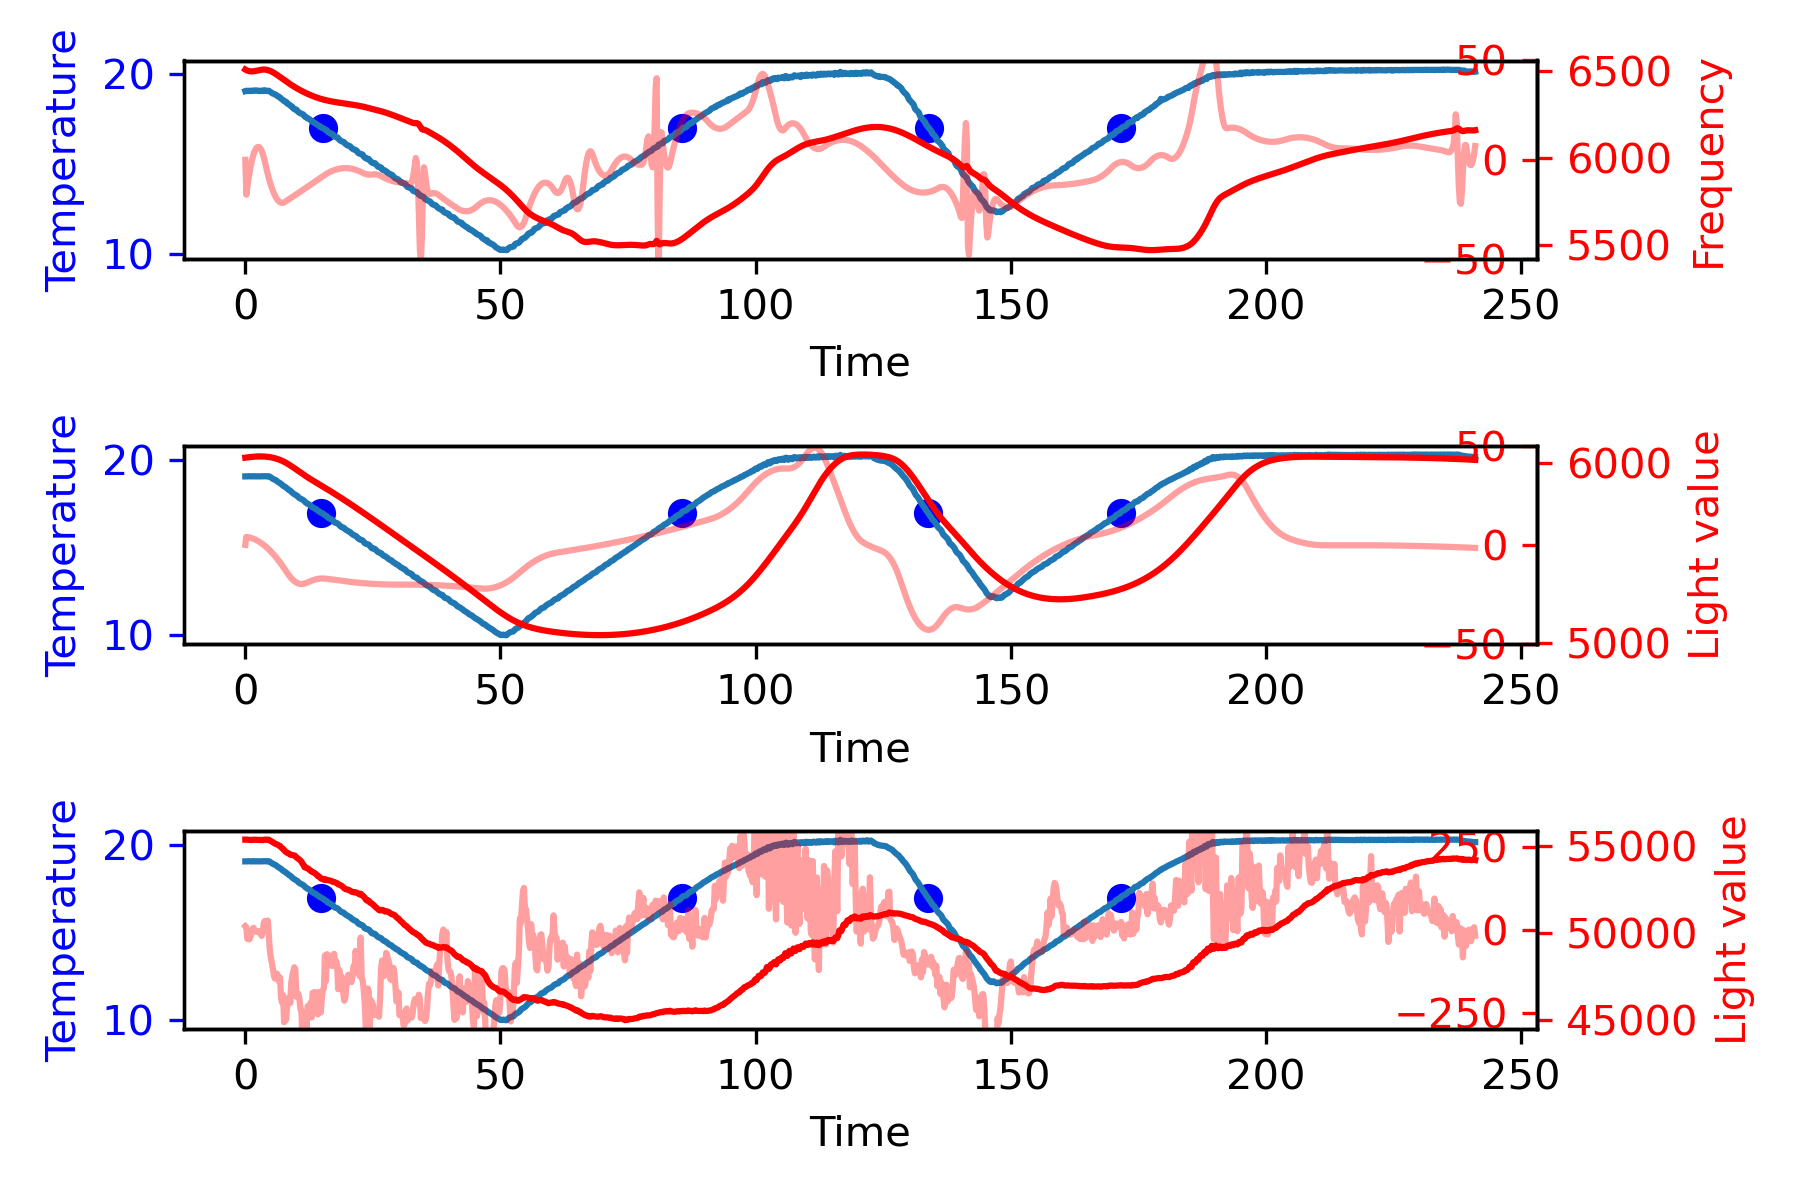

Values plotted in this chart, from the file beside it:
19.07, 19.06, 19.05, 19.05, 19.08, 19.05, 0.00, 87.85, 87.88, 89.49, 100084.00, H, -0.27, 0.00, -0.88, 0.01, -1.15, 55386.00, 6035.00, 6502.05
19.07, 19.06, 19.07, 19.05, 19.08, 19.05, 0.00, 87.87, 87.86, 89.48, 100081, H, -0.16, 0.00, 0.88, 0.01, 0.72, 55396, 6034, 6504
19.07, 19.06, 19.05, 19.05, 19.09, 19.06, 0.00, 87.86, 87.87, 89.47, 100081, H, -0.20, 0.00, -0.29, 0.01, -0.49, 55383, 6035, 6500
19.07, 19.07, 19.06, 19.08, 19.08, 19.05, 0.00, 87.88, 87.85, 89.47, 100081, H, -0.12, 0.00, 0.59, 0.01, 0.47, 55371, 6034, 6503
19.07, 19.07, 19.07, 19.06, 19.08, 19.05, 0.00, 87.87, 87.85, 89.46, 100079, H, -0.12, 0.00, 0.00, 0.01, -0.12, 55371, 6035, 6499
19.07, 19.06, 19.05, 19.05, 19.09, 19.06, 0.00, 87.88, 87.84, 89.46, 100078, H, -0.20, 0.00, -0.59, 0.01, -0.78, 55365, 6034, 6503
19.07, 19.06, 19.07, 19.05, 19.07, 19.04, 0.00, 87.89, 87.84, 89.46, 100079, H, -0.27, 0.00, -0.59, 0.01, -0.86, 55367, 6034, 6501
19.07, 19.07, 19.07, 19.08, 19.07, 19.05, 0.00, 87.86, 87.87, 89.45, 100080, H, -0.08, 0.00, 1.46, 0.00, 1.39, 55388, 6034, 6500
19.07, 19.06, 19.06, 19.05, 19.05, 19.06, 0.00, 87.88, 87.83, 89.44, 100079, H, -0.31, 0.00, -1.76, 0.02, -2.07, 55382, 6032, 6499
19.07, 19.07, 19.08, 19.05, 19.09, 19.05, 0.00, 87.88, 87.85, 89.44, 100080, H, -0.08, 0.00, 1.76, 0.00, 1.68, 55371, 6037, 6501
19.07, 19.06, 19.09, 19.05, 19.06, 19.04, 0.00, 87.84, 87.86, 89.43, 100079, H, -0.23, 0.00, -1.17, 0.01, -1.41, 55379, 6035, 6500
19.07, 19.06, 19.07, 19.06, 19.06, 19.05, 0.00, 87.88, 87.85, 89.43, 100077, H, -0.23, 0.00, 0.00, 0.01, -0.23, 55377, 6034, 6504
19.07, 19.07, 19.08, 19.05, 19.08, 19.05, 0.00, 87.87, 87.85, 89.43, 100080, H, -0.12, 0.00, 0.88, 0.01, 0.76, 55378, 6033, 6502
19.07, 19.06, 19.06, 19.06, 19.06, 19.06, 0.00, 87.85, 87.85, 89.42, 100080, H, -0.20, 0.00, -0.59, 0.01, -0.78, 55371, 6033, 6501
19.07, 19.06, 19.05, 19.08, 19.07, 19.05, 0.00, 87.84, 87.85, 89.42, 100080, H, -0.23, 0.00, -0.29, 0.01, -0.53, 55371, 6034, 6500
19.07, 19.06, 19.07, 19.06, 19.07, 19.05, 0.00, 87.84, 87.84, 89.41, 100079, H, -0.16, 0.00, 0.59, 0.01, 0.43, 55365, 6034, 6502
19.07, 19.07, 19.07, 19.06, 19.09, 19.05, 0.00, 87.84, 87.86, 89.41, 100080, H, -0.08, 0.00, 0.59, 0.00, 0.51, 55361, 6032, 6503
19.07, 19.06, 19.05, 19.06, 19.08, 19.06, 0.00, 87.85, 87.86, 89.40, 100082, H, -0.20, 0.00, -0.88, 0.01, -1.07, 55365, 6034, 6502
19.07, 19.07, 19.09, 19.06, 19.07, 19.05, 0.00, 87.86, 87.87, 89.39, 100079, H, -0.12, 0.00, 0.59, 0.01, 0.47, 55369, 6035, 6503
19.07, 19.07, 19.06, 19.08, 19.08, 19.05, 0.00, 87.83, 87.86, 89.39, 100079, H, -0.12, 0.00, 0.00, 0.01, -0.12, 55399, 6034, 6502
19.07, 19.06, 19.08, 19.05, 19.07, 19.05, 0.00, 87.85, 87.86, 89.39, 100081, H, -0.20, 0.00, -0.59, 0.01, -0.78, 55381, 6033, 6505
19.07, 19.07, 19.06, 19.09, 19.08, 19.05, 0.00, 87.84, 87.87, 89.37, 100082, H, -0.04, 0.00, 1.17, 0.00, 1.13, 55375, 6035, 6503
19.03, 19.06, 19.06, 19.06, 19.08, 19.05, 0.00, 87.85, 87.85, 89.37, 100080, D, 0.64, 0.06, 5.12, -0.03, 5.83, 55397, 6034, 6504
18.99, 19.07, 19.07, 19.09, 19.08, 19.05, 0.00, 87.86, 87.87, 89.36, 100081, D, 1.56, 0.28, 6.88, -0.08, 8.72, 55370, 6035, 6503
18.95, 19.04, 19.02, 19.06, 19.07, 19.00, 0.00, 87.82, 87.86, 89.36, 100081, D, 1.74, 0.61, 1.31, -0.09, 3.66, 55349, 6033, 6504
18.91, 19.00, 18.99, 19.03, 19.03, 18.95, 0.00, 87.83, 87.86, 89.36, 100081, D, 1.79, 0.96, 0.43, -0.09, 3.19, 55300, 6034, 6496
18.87, 18.96, 18.95, 18.99, 18.96, 18.91, 0.00, 87.83, 87.85, 89.38, 100084, D, 1.66, 1.31, -1.03, -0.08, 1.93, 55267, 6032, 6494
18.83, 18.92, 18.91, 18.93, 18.93, 18.89, 0.00, 87.82, 87.84, 89.39, 100083, D, 1.68, 1.64, 0.14, -0.08, 3.46, 55245, 6029, 6493
18.79, 18.89, 18.89, 18.93, 18.89, 18.86, 0.00, 87.83, 87.84, 89.41, 100084, D, 2.01, 2.01, 2.48, -0.10, 6.50, 55200, 6026, 6490
18.75, 18.87, 18.87, 18.87, 18.88, 18.84, 0.00, 87.83, 87.83, 89.42, 100079, D, 2.26, 2.44, 1.90, -0.11, 6.59, 55165, 6030, 6486
18.71, 18.84, 18.84, 18.86, 18.86, 18.80, 0.00, 87.81, 87.83, 89.44, 100084, D, 2.55, 2.92, 2.19, -0.13, 7.66, 55132, 6027, 6483
18.67, 18.79, 18.80, 18.84, 18.81, 18.72, 0.00, 87.82, 87.81, 89.47, 100083, D, 2.38, 3.41, -1.32, -0.12, 4.46, 55113, 6027, 6479
18.63, 18.74, 18.75, 18.78, 18.74, 18.68, 0.00, 87.81, 87.82, 89.50, 100088, D, 2.12, 3.86, -1.91, -0.11, 4.07, 55090, 6025, 6475
18.59, 18.71, 18.73, 18.72, 18.72, 18.66, 0.00, 87.81, 87.85, 89.53, 100088, D, 2.26, 4.30, 1.02, -0.11, 7.57, 55040, 6025, 6472
18.55, 18.67, 18.70, 18.69, 18.68, 18.62, 0.00, 87.83, 87.85, 89.56, 100083, D, 2.39, 4.76, 1.02, -0.12, 8.17, 55023, 6025, 6468
18.51, 18.63, 18.63, 18.66, 18.66, 18.58, 0.00, 87.83, 87.87, 89.59, 100083, D, 2.41, 5.24, 0.14, -0.12, 7.79, 54950, 6022, 6468
18.47, 18.58, 18.59, 18.60, 18.59, 18.52, 0.00, 87.84, 87.87, 89.62, 100084, D, 2.08, 5.69, -2.50, -0.10, 5.27, 54893, 6018, 6461
18.43, 18.53, 18.55, 18.55, 18.55, 18.48, 0.00, 87.85, 87.89, 89.68, 100085, D, 1.98, 6.10, -0.74, -0.10, 7.34, 54862, 6015, 6457
18.39, 18.49, 18.49, 18.52, 18.52, 18.42, 0.00, 87.86, 87.91, 89.72, 100081, D, 1.96, 6.49, -0.15, -0.10, 8.30, 54772, 6008, 6452
18.35, 18.46, 18.47, 18.50, 18.46, 18.39, 0.00, 87.88, 87.92, 89.75, 100084, D, 2.06, 6.89, 0.73, -0.10, 9.68, 54726, 6011, 6447
18.31, 18.41, 18.45, 18.42, 18.41, 18.35, 0.00, 87.90, 87.97, 89.79, 100083, D, 1.96, 7.29, -0.74, -0.10, 8.51, 54663, 6005, 6442
18.27, 18.37, 18.36, 18.41, 18.39, 18.33, 0.00, 87.93, 87.98, 89.85, 100085, D, 2.02, 7.69, 0.43, -0.10, 10.14, 54632, 6002, 6436
18.23, 18.32, 18.34, 18.37, 18.32, 18.23, 0.00, 87.96, 88.02, 89.89, 100087, D, 1.68, 8.06, -2.50, -0.08, 7.25, 54605, 5996, 6432
18.19, 18.27, 18.29, 18.29, 18.28, 18.20, 0.00, 87.98, 88.04, 89.94, 100085, D, 1.47, 8.38, -1.62, -0.07, 8.23, 54572, 5990, 6427
18.15, 18.24, 18.26, 18.27, 18.25, 18.19, 0.00, 88.02, 88.08, 89.99, 100086, D, 1.76, 8.70, 2.19, -0.09, 12.65, 54518, 5984, 6433
18.11, 18.19, 18.20, 18.25, 18.19, 18.12, 0.00, 88.06, 88.13, 90.04, 100085, D, 1.54, 9.03, -1.62, -0.08, 8.96, 54513, 5983, 6415
18.07, 18.13, 18.18, 18.16, 18.12, 18.05, 0.00, 88.08, 88.15, 90.10, 100083, D, 1.13, 9.30, -3.08, -0.06, 7.35, 54498, 5983, 6411
18.03, 18.08, 18.09, 18.12, 18.09, 18.01, 0.00, 88.13, 88.20, 90.16, 100086, D, 0.88, 9.50, -1.91, -0.04, 8.47, 54494, 5979, 6408
17.99, 18.04, 18.05, 18.09, 18.03, 17.98, 0.00, 88.17, 88.26, 90.22, 100085, D, 0.98, 9.68, 0.73, -0.05, 11.39, 54467, 5976, 6407
17.95, 18.01, 18.02, 18.06, 17.99, 17.95, 0.00, 88.19, 88.32, 90.26, 100085, D, 1.07, 9.89, 0.73, -0.05, 11.69, 54452, 5972, 6406
17.91, 17.97, 18.02, 17.98, 17.98, 17.89, 0.00, 88.25, 88.36, 90.32, 100085, D, 1.13, 10.11, 0.43, -0.06, 11.67, 54372, 5971, 6401
17.87, 17.94, 17.95, 17.97, 17.96, 17.88, 0.00, 88.28, 88.38, 90.38, 100083, D, 1.38, 10.36, 1.90, -0.07, 13.64, 54320, 5965, 6397
17.83, 17.87, 17.88, 17.91, 17.87, 17.79, 0.00, 88.32, 88.46, 90.45, 100081, D, 0.66, 10.57, -5.43, -0.03, 5.80, 54285, 5953, 6395
17.79, 17.82, 17.85, 17.86, 17.84, 17.74, 0.00, 88.38, 88.48, 90.53, 100084, D, 0.64, 10.70, -0.15, -0.03, 11.18, 54238, 5946, 6391
17.75, 17.79, 17.81, 17.82, 17.80, 17.73, 0.00, 88.42, 88.57, 90.59, 100081, D, 0.78, 10.84, 1.02, -0.04, 12.63, 54170, 5942, 6384
17.71, 17.76, 17.79, 17.80, 17.75, 17.70, 0.00, 88.49, 88.62, 90.65, 100081, D, 0.95, 11.01, 1.31, -0.05, 13.27, 54123, 5941, 6381
17.67, 17.73, 17.77, 17.77, 17.73, 17.64, 0.00, 88.51, 88.70, 90.71, 100082, D, 1.09, 11.21, 1.02, -0.05, 13.32, 53999, 5935, 6379
17.63, 17.69, 17.74, 17.72, 17.71, 17.60, 0.00, 88.56, 88.75, 90.78, 100083, D, 1.22, 11.44, 1.02, -0.06, 13.69, 53951, 5925, 6375
17.59, 17.64, 17.65, 17.70, 17.63, 17.57, 0.00, 88.64, 88.82, 90.85, 100081, D, 0.89, 11.66, -2.50, -0.04, 10.05, 53790, 5921, 6373
17.55, 17.57, 17.60, 17.63, 17.57, 17.48, 0.00, 88.71, 88.85, 90.93, 100079, D, 0.36, 11.78, -3.96, -0.02, 8.18, 53800, 5917, 6369
17.51, 17.54, 17.59, 17.57, 17.54, 17.46, 0.00, 88.75, 88.95, 91.01, 100080, D, 0.54, 11.87, 1.31, -0.03, 13.72, 53757, 5914, 6368
... 1,145 more rows
